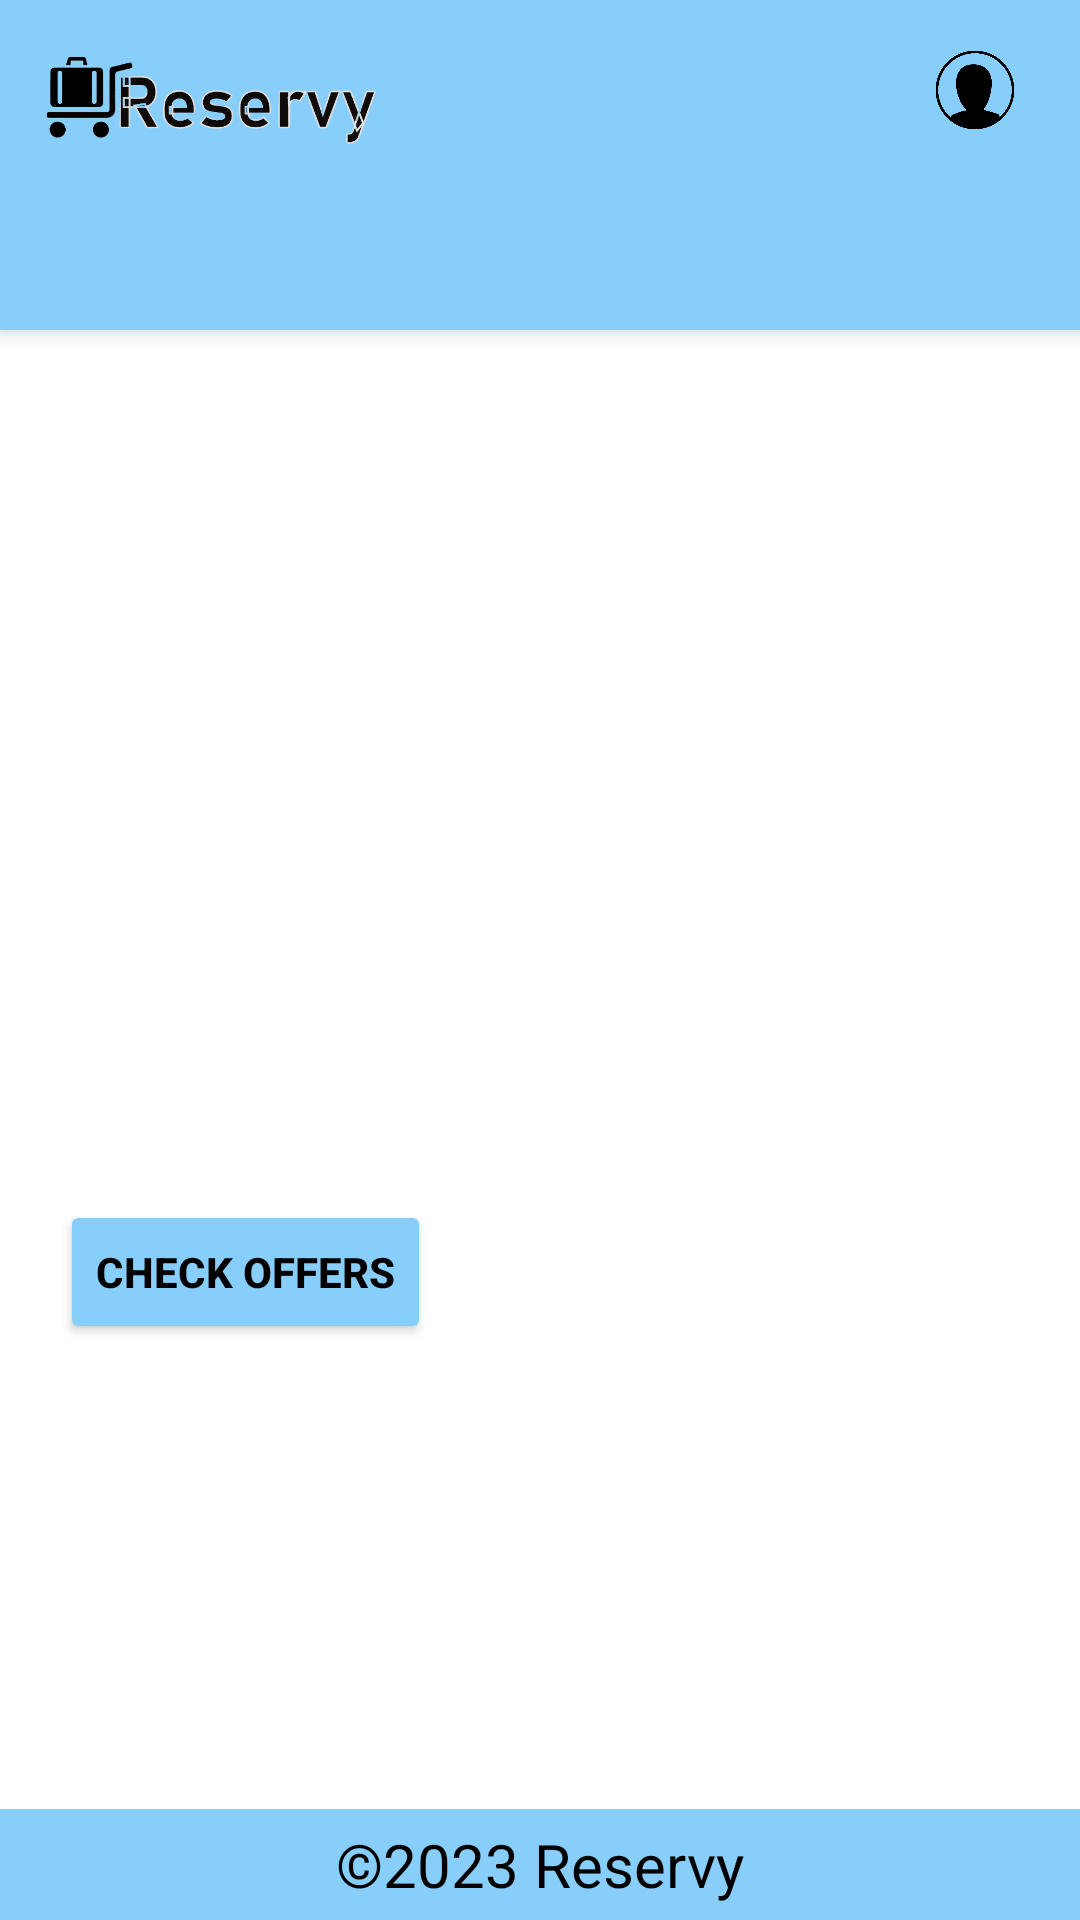

Write the Android layout XML for this screen, with the resource values it uses.
<!-- AndroidManifest.xml: application theme Theme.Offers2 -->
<!-- res/layout/activity_home.xml -->
<?xml version="1.0" encoding="utf-8"?>
<RelativeLayout xmlns:android="http://schemas.android.com/apk/res/android"
    xmlns:tools="http://schemas.android.com/tools"
    android:layout_width="match_parent"
    android:layout_height="match_parent"
    xmlns:app="http://schemas.android.com/apk/res-auto">

    <include layout="@layout/header" />
    <include layout="@layout/footer" />

    <RelativeLayout
        android:id="@+id/content"
        android:layout_width="match_parent"
        android:layout_height="match_parent"
        android:layout_above="@id/footer"
        android:layout_below="@id/header"
        android:gravity="center" >

        <ImageView
            android:id="@+id/bg"
            android:layout_marginTop="60dp"
            android:layout_width="match_parent"
            android:layout_height="620dp"
            android:src="@drawable/bg"
            android:scaleType="fitXY"
            app:layout_constraintTop_toTopOf="parent"
            app:layout_constraintBottom_toTopOf="@+id/buttonVisitor"
            app:layout_constraintStart_toStartOf="parent"
            app:layout_constraintEnd_toEndOf="parent"
            app:layout_constraintVertical_bias="0.5"
            app:layout_constraintHorizontal_bias="0.5"
            tools:ignore="ContentDescription"
            />

        <Button
            android:text="check offers"
            android:id="@+id/buttonVisitor"
            android:layout_width="wrap_content"
            android:layout_height="wrap_content"
            android:layout_marginTop="400dp"
            android:layout_marginLeft="20dp"
            android:backgroundTint="#87cefa"
            android:textColor="@color/black"
            android:textStyle="bold"
            />

    </RelativeLayout>
</RelativeLayout>
<!-- res/layout/header.xml (included above) -->
<?xml version="1.0" encoding="utf-8"?>
<LinearLayout xmlns:android="http://schemas.android.com/apk/res/android"
    xmlns:app="http://schemas.android.com/apk/res-auto"
    xmlns:tools="http://schemas.android.com/tools"
    android:layout_width="match_parent"
    android:layout_height="match_parent"
    >
    <RelativeLayout
        android:id="@+id/header"
        android:layout_width="match_parent"
        android:layout_height="110dp"
        android:layout_alignParentBottom="true"
        android:background="#87cefa"
        android:elevation="4dp"
        android:gravity="left"
        >

        <LinearLayout
            android:layout_width="match_parent"
            android:layout_height="match_parent"
            android:orientation="vertical">

            <ImageView

                android:layout_width="120dp"
                android:layout_height="70dp"
                android:layout_marginLeft="10dp"
                android:src="@drawable/logo_icon"

                />

            <TextView
                android:id="@+id/welcome"
                android:layout_width="wrap_content"
                android:layout_height="wrap_content"
                android:layout_marginLeft="20dp"


                android:textSize="18dp"
                android:textStyle="bold" />
        </LinearLayout>


        <ImageView
            android:layout_width="30dp"
            android:layout_height="30dp"
            android:src="@drawable/person_icon"
            android:layout_marginTop="15dp"
            android:layout_alignParentRight="true"
            android:layout_marginRight="20dp"
            android:id="@+id/login_icon"/>




        <ImageView
            android:layout_width="30dp"
            android:layout_height="30dp"
            android:src="@drawable/home_icon"
            android:layout_marginTop="15dp"
            android:layout_alignParentRight="true"
            android:layout_marginRight="80dp"
            android:id="@+id/home"/>

    </RelativeLayout>

</LinearLayout>
<!-- res/layout/footer.xml (included above) -->
<?xml version="1.0" encoding="utf-8"?>
<RelativeLayout xmlns:android="http://schemas.android.com/apk/res/android"
    android:id="@+id/footer"
    android:layout_width="match_parent"
    android:layout_height="wrap_content"
    android:layout_alignParentBottom="true"
    android:background="#87cefa"
    android:gravity="center">

    <TextView
        android:id="@+id/copyrightTextView"
        android:layout_width="wrap_content"
        android:layout_height="wrap_content"
        android:text="&#169;2023 Reservy"
        android:layout_margin="5dp"
        android:textColor="#000"
        android:textSize="20sp" />

</RelativeLayout>
<!-- resources referenced by this layout -->
<resources>
  <!-- drawable logo_icon: png bitmap (drawable, 32108 bytes) -->
  <!-- drawable person_icon: png bitmap (drawable, 14653 bytes) -->
  <style name="Theme.Offers2" parent="Theme.MaterialComponents.DayNight.DarkActionBar">
          
          <item name="colorPrimary">@color/purple_500</item>
          <item name="colorPrimaryVariant">@color/purple_700</item>
          <item name="colorOnPrimary">@color/white</item>
          
          <item name="colorSecondary">@color/teal_200</item>
          <item name="colorSecondaryVariant">@color/teal_700</item>
          <item name="colorOnSecondary">@color/black</item>
          
          <item name="android:statusBarColor">?attr/colorPrimaryVariant</item>
          
      </style>
  <!-- not gathered from this repository: default colours our renderer supplied (Android Studio template values) -->
  <color name="purple_500">#FF6200EE</color>
  <color name="purple_700">#FF3700B3</color>
  <color name="teal_200">#FF03DAC5</color>
  <color name="teal_700">#FF018786</color>
  <color name="black">#FF000000</color>
  <color name="white">#FFFFFFFF</color>
</resources>
